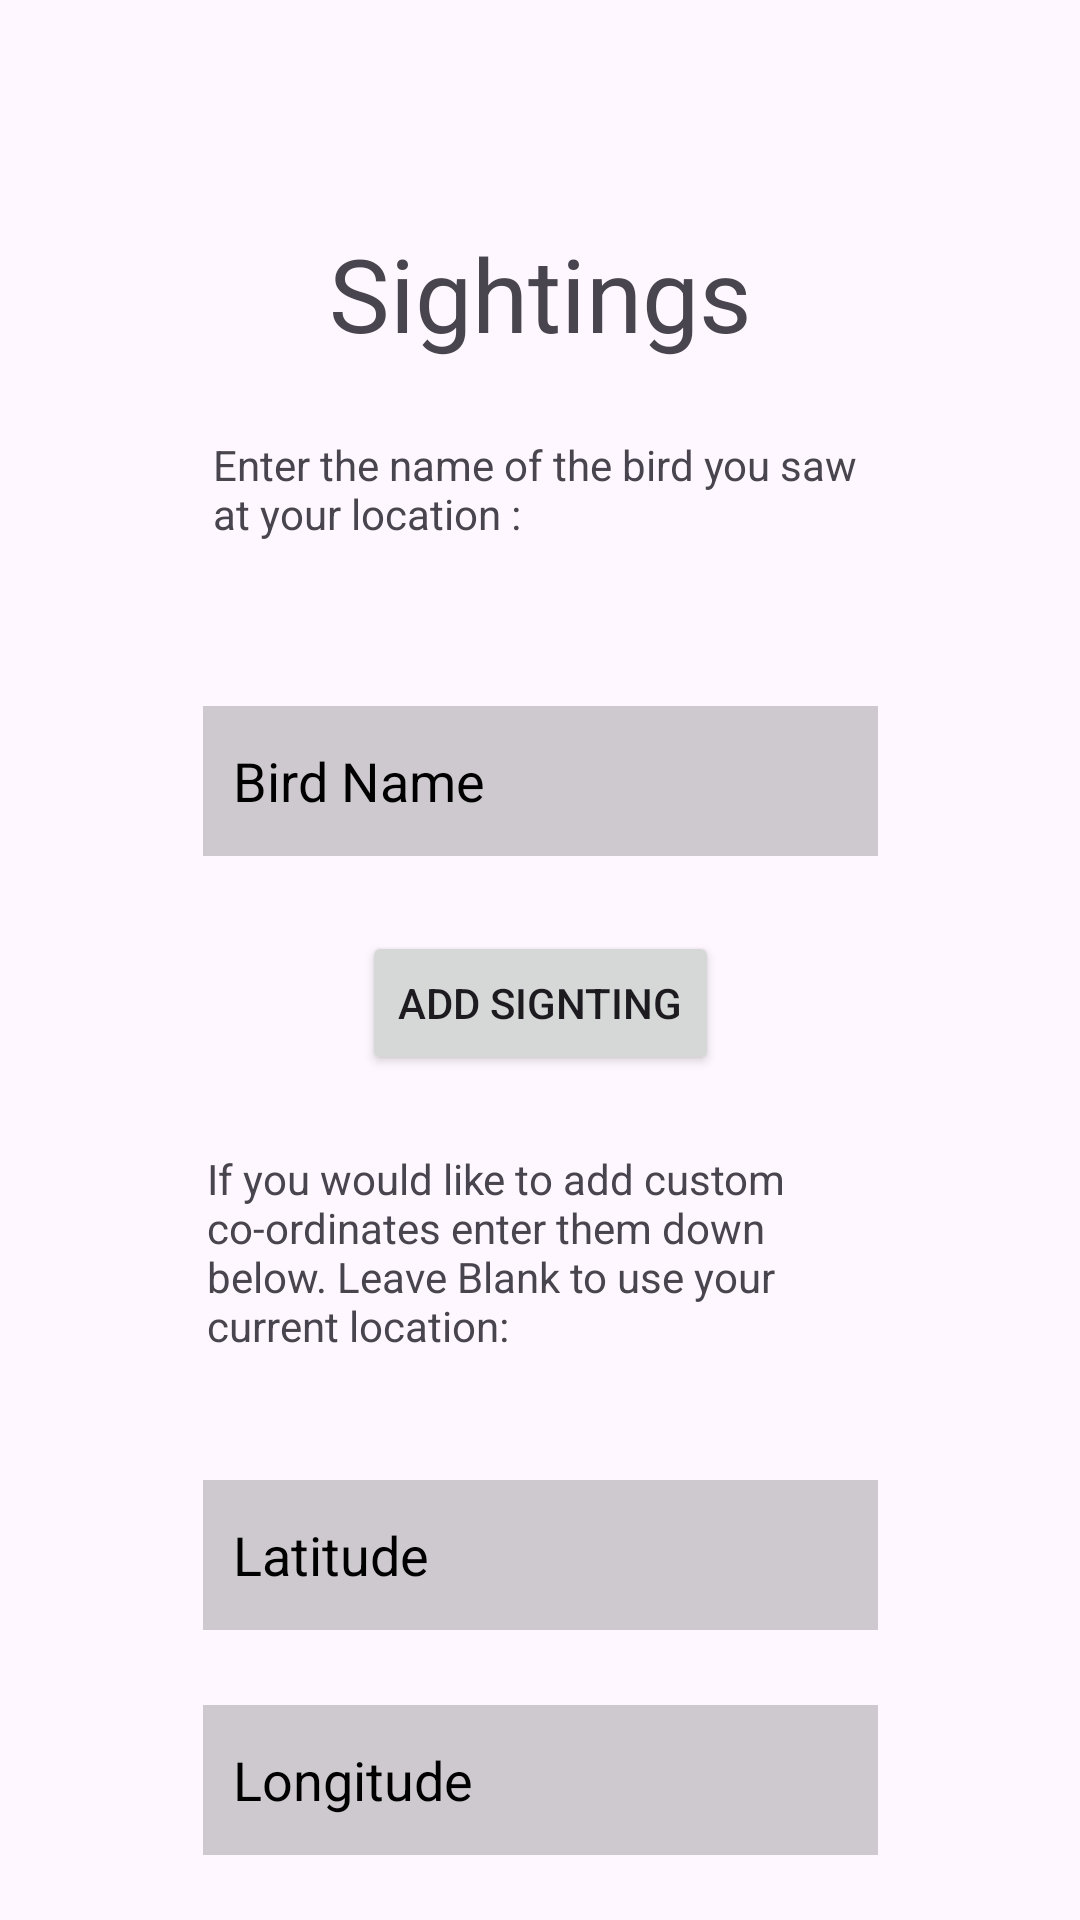

Here is an Android app screen rendered from its layout file. Give the layout XML and the strings, colors and styles it references.
<!-- AndroidManifest.xml: application theme Theme.Bird_App -->
<!-- res/layout/activity_sighting.xml -->
<?xml version="1.0" encoding="utf-8"?>
<androidx.constraintlayout.widget.ConstraintLayout xmlns:android="http://schemas.android.com/apk/res/android"
    xmlns:app="http://schemas.android.com/apk/res-auto"
    xmlns:tools="http://schemas.android.com/tools"
    android:layout_width="match_parent"
    android:layout_height="match_parent"
    tools:context=".Sighting">

    <TextView
        android:id="@+id/tv_Sighting"
        android:layout_width="wrap_content"
        android:layout_height="wrap_content"
        android:layout_marginTop="75dp"
        android:text="Sightings"
        android:textSize="34sp"
        app:layout_constraintEnd_toEndOf="parent"
        app:layout_constraintStart_toStartOf="parent"
        app:layout_constraintTop_toTopOf="parent" />

    <EditText
        android:id="@+id/ed_BirdName"
        android:layout_width="225dp"
        android:layout_height="50dp"
        android:layout_marginTop="25dp"
        android:background="#30000000"
        android:drawablePadding="20dp"
        android:ems="10"
        android:hint="Bird Name"
        android:inputType="text"
        android:padding="10dp"
        android:textColor="@color/black"
        android:textColorHint="@color/black"
        app:layout_constraintEnd_toEndOf="parent"
        app:layout_constraintStart_toStartOf="parent"
        app:layout_constraintTop_toBottomOf="@+id/tv_Description" />

    <EditText
        android:id="@+id/ed_lat"
        android:layout_width="225dp"
        android:layout_height="50dp"
        android:layout_marginTop="25dp"
        android:background="#30000000"
        android:drawablePadding="20dp"
        android:ems="10"
        android:hint="Latitude"
        android:inputType="text"
        android:padding="10dp"
        android:textColor="@color/black"
        android:textColorHint="@color/black"
        app:layout_constraintEnd_toEndOf="parent"
        app:layout_constraintStart_toStartOf="parent"
        app:layout_constraintTop_toBottomOf="@+id/tv_Description2" />

    <EditText
        android:id="@+id/ed_long"
        android:layout_width="225dp"
        android:layout_height="50dp"
        android:layout_marginTop="25dp"
        android:background="#30000000"
        android:drawablePadding="20dp"
        android:ems="10"
        android:hint="Longitude"
        android:inputType="text"
        android:padding="10dp"
        android:textColor="@color/black"
        android:textColorHint="@color/black"
        app:layout_constraintEnd_toEndOf="parent"
        app:layout_constraintStart_toStartOf="parent"
        app:layout_constraintTop_toBottomOf="@+id/ed_lat" />

    <TextView
        android:id="@+id/tv_Description"
        android:layout_width="218dp"
        android:layout_height="65dp"
        android:layout_marginTop="25dp"
        android:text="Enter the name of the bird you saw at your location :"
        app:layout_constraintEnd_toEndOf="parent"
        app:layout_constraintStart_toStartOf="parent"
        app:layout_constraintTop_toBottomOf="@+id/tv_Sighting" />

    <TextView
        android:id="@+id/tv_Description2"
        android:layout_width="222dp"
        android:layout_height="85dp"
        android:layout_marginTop="25dp"
        android:text="If you would like to add custom co-ordinates enter them down below. Leave Blank to use your current location:"
        app:layout_constraintEnd_toEndOf="parent"
        app:layout_constraintStart_toStartOf="parent"
        app:layout_constraintTop_toBottomOf="@+id/btn_Sighting" />

    <Button
        android:id="@+id/btn_Sighting"
        android:layout_width="wrap_content"
        android:layout_height="wrap_content"
        android:layout_marginTop="25dp"
        android:text="Add Signting"
        app:layout_constraintEnd_toEndOf="parent"
        app:layout_constraintStart_toStartOf="parent"
        app:layout_constraintTop_toBottomOf="@+id/ed_BirdName" />

</androidx.constraintlayout.widget.ConstraintLayout>
<!-- resources referenced by this layout -->
<resources>
  <style name="Theme.Bird_App" parent="Base.Theme.Bird_App" />
  <style name="Base.Theme.Bird_App" parent="Theme.Material3.DayNight.NoActionBar">
          
          
      </style>
  <!-- not gathered from this repository: default colours our renderer supplied (Android Studio template values) -->
  <color name="black">#FF000000</color>
</resources>
